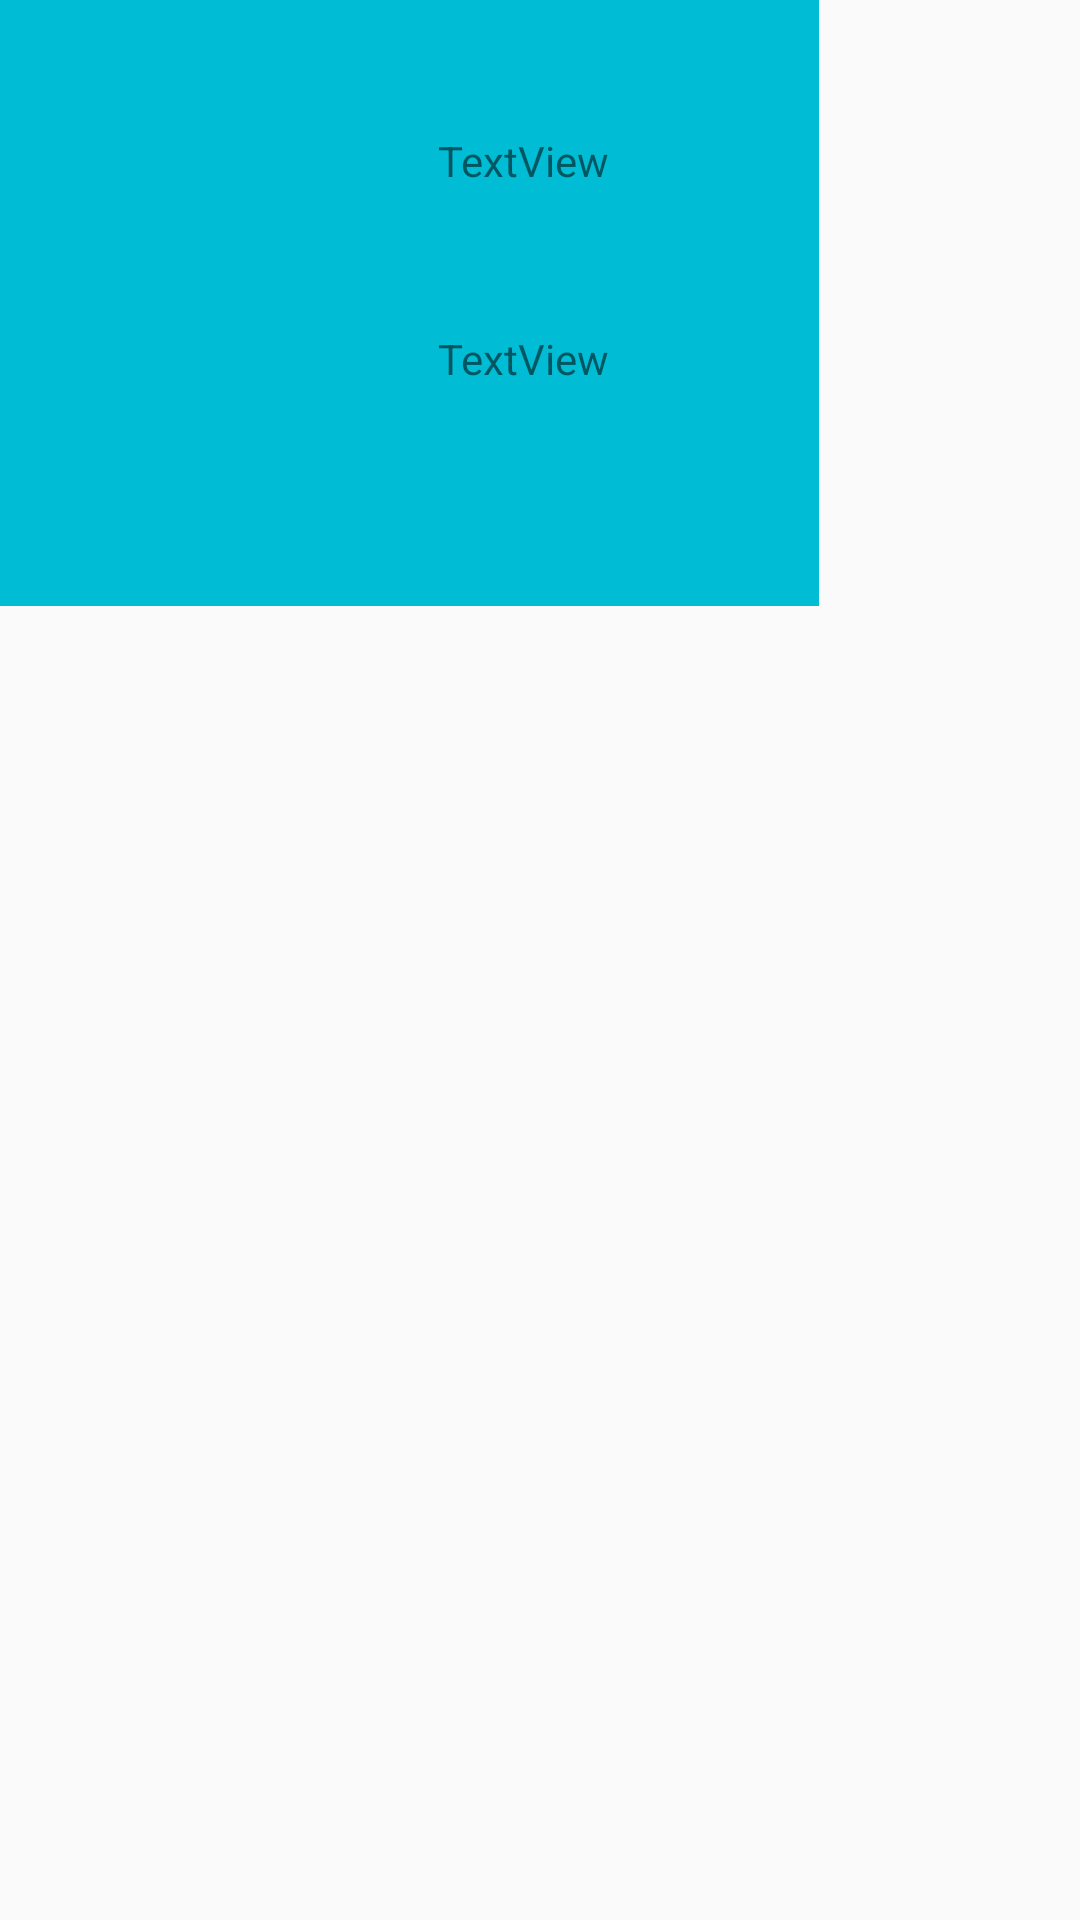

Write the Android layout XML for this screen, with the resource values it uses.
<!-- AndroidManifest.xml: application theme AppTheme -->
<!-- res/layout/nav_bar.xml -->
<?xml version="1.0" encoding="utf-8"?>
<androidx.constraintlayout.widget.ConstraintLayout
    xmlns:android="http://schemas.android.com/apk/res/android"
    xmlns:app="http://schemas.android.com/apk/res-auto"
    xmlns:tools="http://schemas.android.com/tools"
    android:layout_width="match_parent"
    android:layout_height="match_parent">

    <com.google.android.material.navigation.NavigationView
        android:layout_width="273dp"
        android:layout_height="612dp"
        tools:layout_editor_absoluteX="1dp"
        tools:layout_editor_absoluteY="1dp" >

        <androidx.constraintlayout.widget.ConstraintLayout
            android:layout_width="match_parent"
            android:layout_height="202dp"
            android:background="#00BCD4">

            <ImageView
                android:id="@+id/imageView2"
                android:layout_width="105dp"
                android:layout_height="105dp"
                android:layout_marginStart="31dp"
                android:layout_marginLeft="31dp"
                android:layout_marginTop="37dp"
                android:layout_marginEnd="137dp"
                android:layout_marginRight="137dp"
                android:layout_marginBottom="60dp"
                app:layout_constraintBottom_toBottomOf="parent"
                app:layout_constraintEnd_toEndOf="parent"
                app:layout_constraintStart_toStartOf="parent"
                app:layout_constraintTop_toTopOf="parent"
                tools:srcCompat="@tools:sample/avatars" />

            <TextView
                android:id="@+id/textView3"
                android:layout_width="84dp"
                android:layout_height="30dp"
                android:layout_marginTop="53dp"
                android:layout_marginBottom="18dp"
                android:text="TextView"
                app:layout_constraintBottom_toTopOf="@+id/textView4"
                app:layout_constraintEnd_toEndOf="parent"
                app:layout_constraintHorizontal_bias="0.772"
                app:layout_constraintStart_toStartOf="parent"
                app:layout_constraintTop_toTopOf="parent" />

            <TextView
                android:id="@+id/textView4"
                android:layout_width="94dp"
                android:layout_height="27dp"
                android:layout_marginTop="18dp"
                android:layout_marginBottom="74dp"
                android:text="TextView"
                app:layout_constraintBottom_toBottomOf="parent"
                app:layout_constraintEnd_toEndOf="parent"
                app:layout_constraintHorizontal_bias="0.815"
                app:layout_constraintStart_toStartOf="parent"
                app:layout_constraintTop_toBottomOf="@+id/textView3" />
        </androidx.constraintlayout.widget.ConstraintLayout>
    </com.google.android.material.navigation.NavigationView>
</androidx.constraintlayout.widget.ConstraintLayout>
<!-- resources referenced by this layout -->
<resources>
  <style name="AppTheme" parent="Theme.AppCompat.Light.DarkActionBar">
          
          <item name="colorPrimary">#7ab9ff</item>
          <item name="colorPrimaryDark">#6989aa</item>
          <item name="colorAccent">@color/colorAccent</item>
          <item name="android:windowActionBarOverlay">true</item>
      </style>
  <color name="colorAccent">#03DAC5</color>
</resources>
